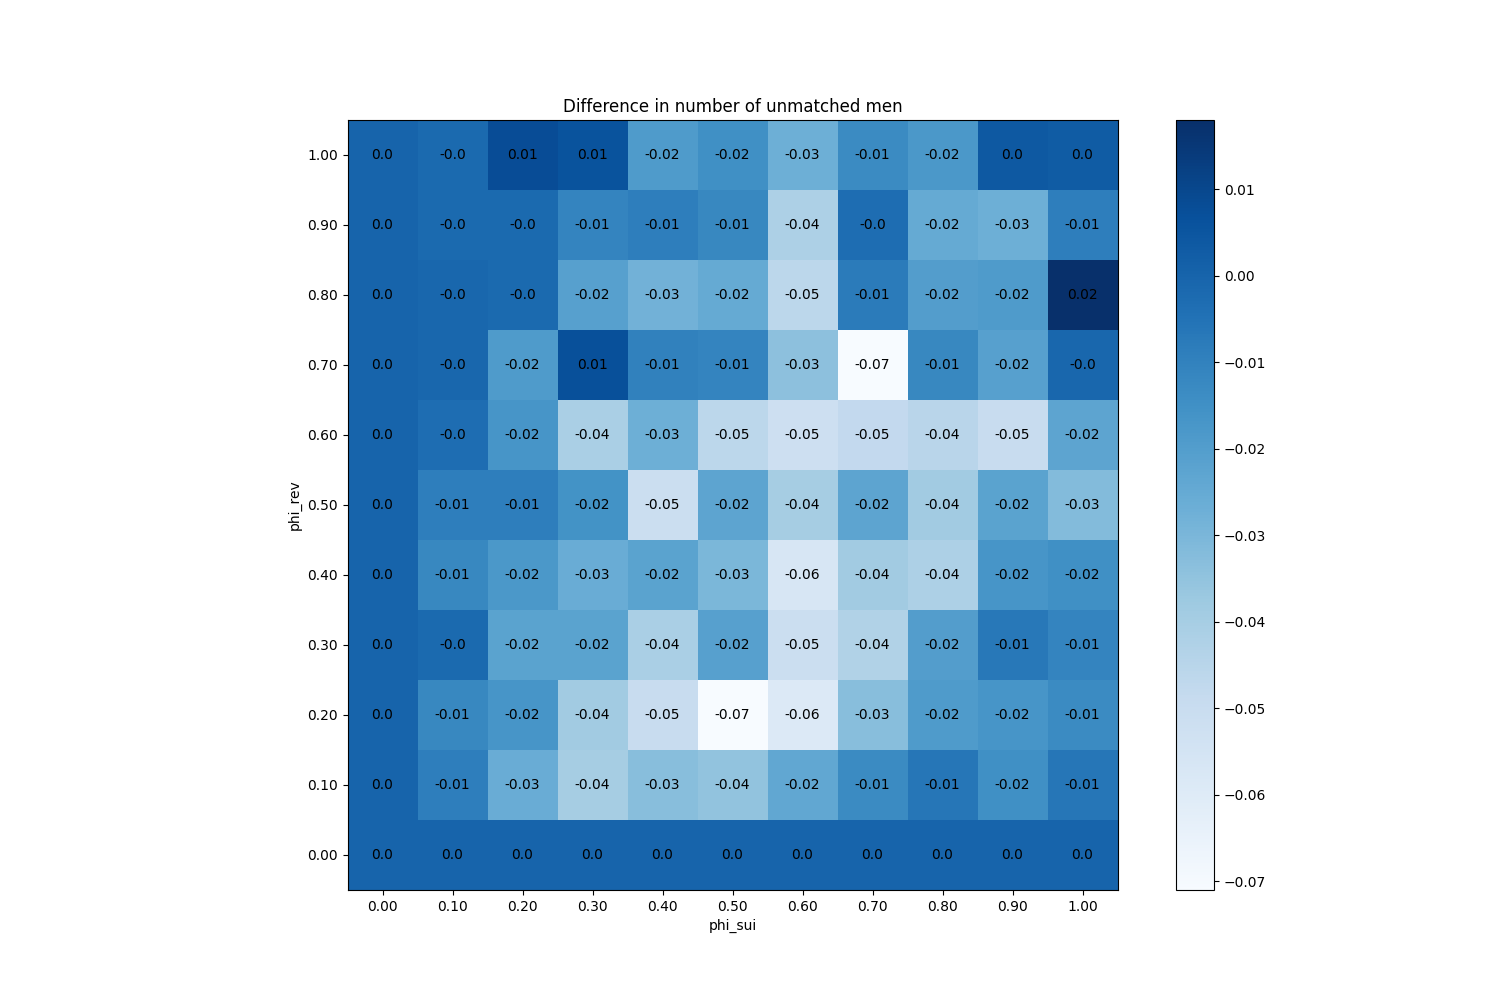

Data behind this chart, as committed beside it:
phi_sui, phi_rev
(0.0, 0.0), 0
(0.0, 0.1), 0
(0.0, 0.2), 0
(0.0, 0.3), 0
(0.0, 0.4), 0
(0.0, 0.5), 0
(0.0, 0.6), 0
(0.0, 0.7), 0
(0.0, 0.8), 0
(0.0, 0.9), 0
(0.0, 1.0), 0
(0.1, 0.0), 0
(0.1, 0.1), -0.009
(0.1, 0.2), -0.012
(0.1, 0.3), -0.002
(0.1, 0.4), -0.012
(0.1, 0.5), -0.009
(0.1, 0.6), -0.003
(0.1, 0.7), -0.001
(0.1, 0.8), -0.001
(0.1, 0.9), -0.002
(0.1, 1.0), -0.002
(0.2, 0.0), 0
(0.2, 0.1), -0.026
(0.2, 0.2), -0.017
(0.2, 0.3), -0.022
(0.2, 0.4), -0.018
(0.2, 0.5), -0.009
(0.2, 0.6), -0.017
(0.2, 0.7), -0.019
(0.2, 0.8), -0.002
(0.2, 0.9), -0.002
(0.2, 1.0), 0.008
(0.3, 0.0), 0
(0.3, 0.1), -0.04
(0.3, 0.2), -0.039
(0.3, 0.3), -0.022
(0.3, 0.4), -0.026
(0.3, 0.5), -0.016
(0.3, 0.6), -0.041
(0.3, 0.7), 0.007
(0.3, 0.8), -0.021
(0.3, 0.9), -0.011
(0.3, 1.0), 0.006
(0.4, 0.0), 0
(0.4, 0.1), -0.033
(0.4, 0.2), -0.05
(0.4, 0.3), -0.041
(0.4, 0.4), -0.022
(0.4, 0.5), -0.051
(0.4, 0.6), -0.027
(0.4, 0.7), -0.01
(0.4, 0.8), -0.028
(0.4, 0.9), -0.009
(0.4, 1.0), -0.019
(0.5, 0.0), 0
(0.5, 0.1), -0.035
(0.5, 0.2), -0.071
(0.5, 0.3), -0.021
(0.5, 0.4), -0.03
... 61 more rows
